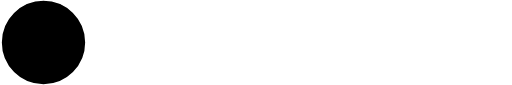
t = 0.00 s
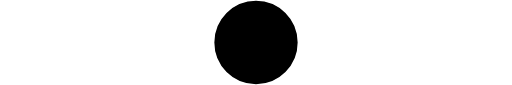
t = 0.75 s
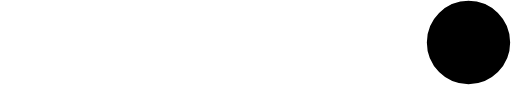
t = 1.50 s
t = 2.25 s: frame unchanged from t = 0.75 s, image omitted

The animated SVG that drew these frames (rendered in a browser with its animation timeline set to each time). Animation: 1 SMIL element (animateMotion=1); one cycle of 3.00 s, repeats indefinitely.

<?xml version="1.0" standalone="no"?>
<svg width="300px" height="50px" viewBox="0 0 300 50" xmlns="http://www.w3.org/2000/svg" version="1.1">
	<circle fill="black" r="25" stroke="white">
		<animateMotion  path="M 25 25 h 250 z" dur="3s" repeatCount="indefinite" />
	</circle>
</svg>
